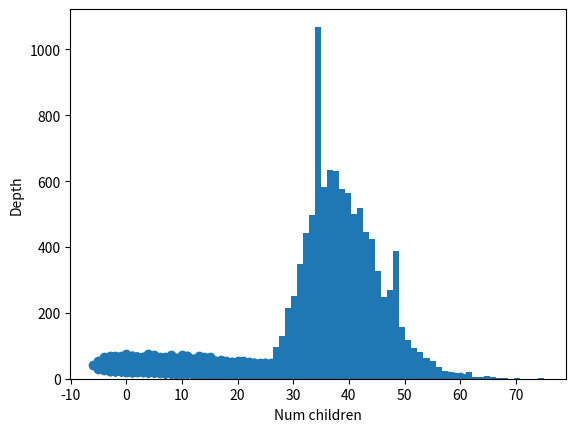

This figure's Python source:
import matplotlib.pyplot as plt
import numpy as np

alpha = -1
ppos = .35
l = 1

def get_delta(p):
    is_positive = np.random.random() <= p
    delta = np.random.poisson(l)
    return delta if is_positive else -delta

td = list()
k = list()
d = list()

for j in range(10000):
    y = 50
    k.append(y)
    d.append(0)
    i = 1
    while True:
        y = alpha + y + get_delta(ppos)
        d.append(i)
        k.append(y)
        if (y <= 0):
            td.append(i)
            break
        i += 1

plt.hist(td, bins=50)
plt.xlabel('Terminal depth')
plt.show()

plt.scatter(k, d)
plt.xlabel('Num children')
plt.ylabel('Depth')
plt.show()
